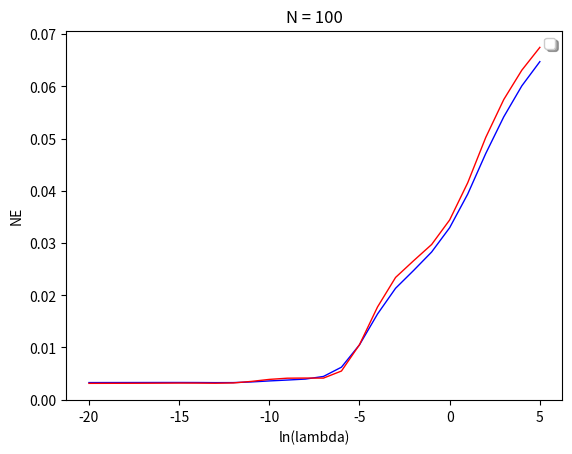
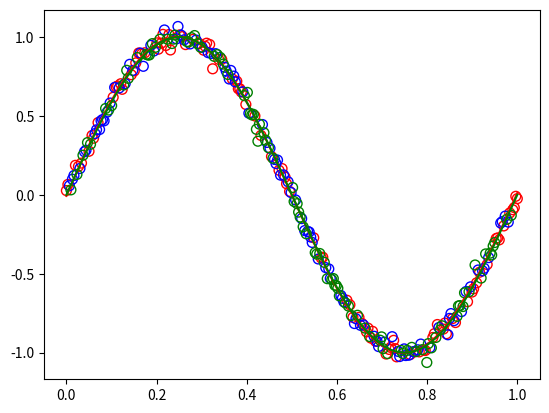

Write Python code to recreate these figures, in order. (Note: this script raises an exception after producing the figures.)
import numpy as np
import matplotlib.pyplot as plt
import scipy.linalg
import math

# returns 3 pairs of vectors of size N each,
# (x-test, t-test), (x-validate, t-validate) and (x-train, t-train).
# The target values are generated with Gaussian noise N(0, sigma).
def  generateDataset3(N, f, sigma):
    x =np.linspace(0.0, 1.0, num=3*N) # (that is, x1 = 0, x2=1/N-1, x3=2/N-1..., xN = 1.0)
    pairs = [(xi, f(xi) + np.random.normal(0.0, sigma, 1)[0]) for xi in x]
    np.random.shuffle(pairs) 
    test = pairs[:N]
    train = pairs[N:N*2]
    dev =pairs[N*2:]
    xts , tts = zip(*test)
    xtr , ttr = zip(*train)
    xdv , tdv = zip(*dev)
    return ((xts,tts),(xtr,ttr),(xdv,tdv))

# y(x) = w0 + w1x + w2x^2 + ... + wMx^M
def Y(w,x):
    return sum([wk*(math.pow(x,k)) for k,wk in enumerate(w)])

# The normalized error of the model-
# NEw = ....
def normalized_error(w,x,t):
    return (1.0/len(t))*math.pow(sum([math.pow(ti - sum([wm*math.pow(xi, m) for m,wm in enumerate(w)]) , 2) for xi,ti in zip(x,t)]), 0.5)

# returns the optimal polynomial of degree M that approximates the dataset 
# according the least squares objective
def optimizePLS(x, t, M, lamda):
    design_matrix = np.array([[math.pow(xi,m) for m in np.arange(M+1)] for xi in x])  # This is A
    prod = np.dot(design_matrix.T, design_matrix)      # prod is (AT*A)
    lamdaI = lamda*np.eye(M+1)                         # id is lamda*I
    s = prod + lamdaI                                  # s is ((AT*A) + lamda*I)
    i = np.linalg.inv(s)                               # i is (s^-1)
    m = np.dot(i, design_matrix.T)                     # m is (i*AT)
    W_LS = np.dot(m, t)                                # w is (m*t)
    return W_LS

# selects the best value lambda given a dataset for
# training (xt, tt) and a validation test (xv, tv)
def optimize_PLS(xtr, ttr, xv, tv, M):
    bestNE = 100;
    for i in np.arange(-20,6):
        lamda = math.pow(math.e, i)
        w = optimizePLS(xtr, ttr, M, lamda)
        e = normalized_error(w,xv,tv)
        if(e < bestNE):
            bestNE = e
            WPLS = w 
    return WPLS

def normalized_errorPlot(sets, M ):
    (xts,tts) = sets[0] # test 
    (xtr,ttr) = sets[1] # train
    (xv,tv) = sets[2] # dev
    x = [] 
    val = []
    train = []
    test = []
    for i in np.arange(-20,6):
        x.append(i)       
        lamda = math.pow(math.e, i)
        w1 = optimizePLS(xtr, ttr, M, lamda)
        e = normalized_error(w1,xv,tv)
#        val.append(e)
#        e = normalized_error(w1,xtr,ttr)
#        w2 = optimizePLS(xts, tts, M, lamda)
        train.append(e)    
        e = normalized_error(w1,xts,tts)
        test.append(e)
    plt.title('N = %d' % len(tv))
#    plt.plot(x,val,lw=1,color= 'green')
    plt.plot(x,train,lw=1,color= 'blue')
    plt.plot(x,test,lw=1,color= 'red')
    plt.legend(( 'Train', 'Test'),'upper center', shadow=True)
    plt.xlabel('ln(lambda)')
    plt.ylabel('NE')
    plt.show()
    
def makeSinPlot(sets,f,M):
    (xts,tts) = sets[0] # test 
    (xtr,ttr) = sets[1] # train
    (xv,tv) = sets[2] # dev
    xy =np.linspace(0.0, 1.0, num=100)
    vf = np.vectorize(f)
    y = vf(xy)
    fig = plt.figure()
    wls = optimize_PLS(xtr, ttr, xv, tv, M)
    w = [Y(wls,xi) for xi in xy]
    ax = fig.add_subplot(111)
    ats = ax.scatter(xts,tts, s=50,marker = 'o', edgecolors ='red' , facecolor='none' )
    atr = ax.scatter(xtr,ttr, s=50,marker = 'o', edgecolors ='blue' , facecolor='none' )
    av = ax.scatter(xv,tv, s=50,marker = 'o', edgecolors ='green' , facecolor='none' )
    plt.plot(xy,w,'r-')
    plt.plot(xy,y,'g-')
    plt.legend([ats,atr,av],['Test' , 'Train' , 'Development'],'upper right', shadow=True)
    plt.show()

    
def main():
    N = 10
    def f(x): return math.sin(2*math.pi*x)
#    sets = generateDataset3(N, f, 0.03)
#    normalized_errorPlot(sets, 9)
#    makeSinPlot(sets,f,9)
    N = 100
    sets = generateDataset3(N, f, 0.03)
    normalized_errorPlot(sets, 9)
    makeSinPlot(sets,f,9)
    
if __name__ == '__main__':
    main() 